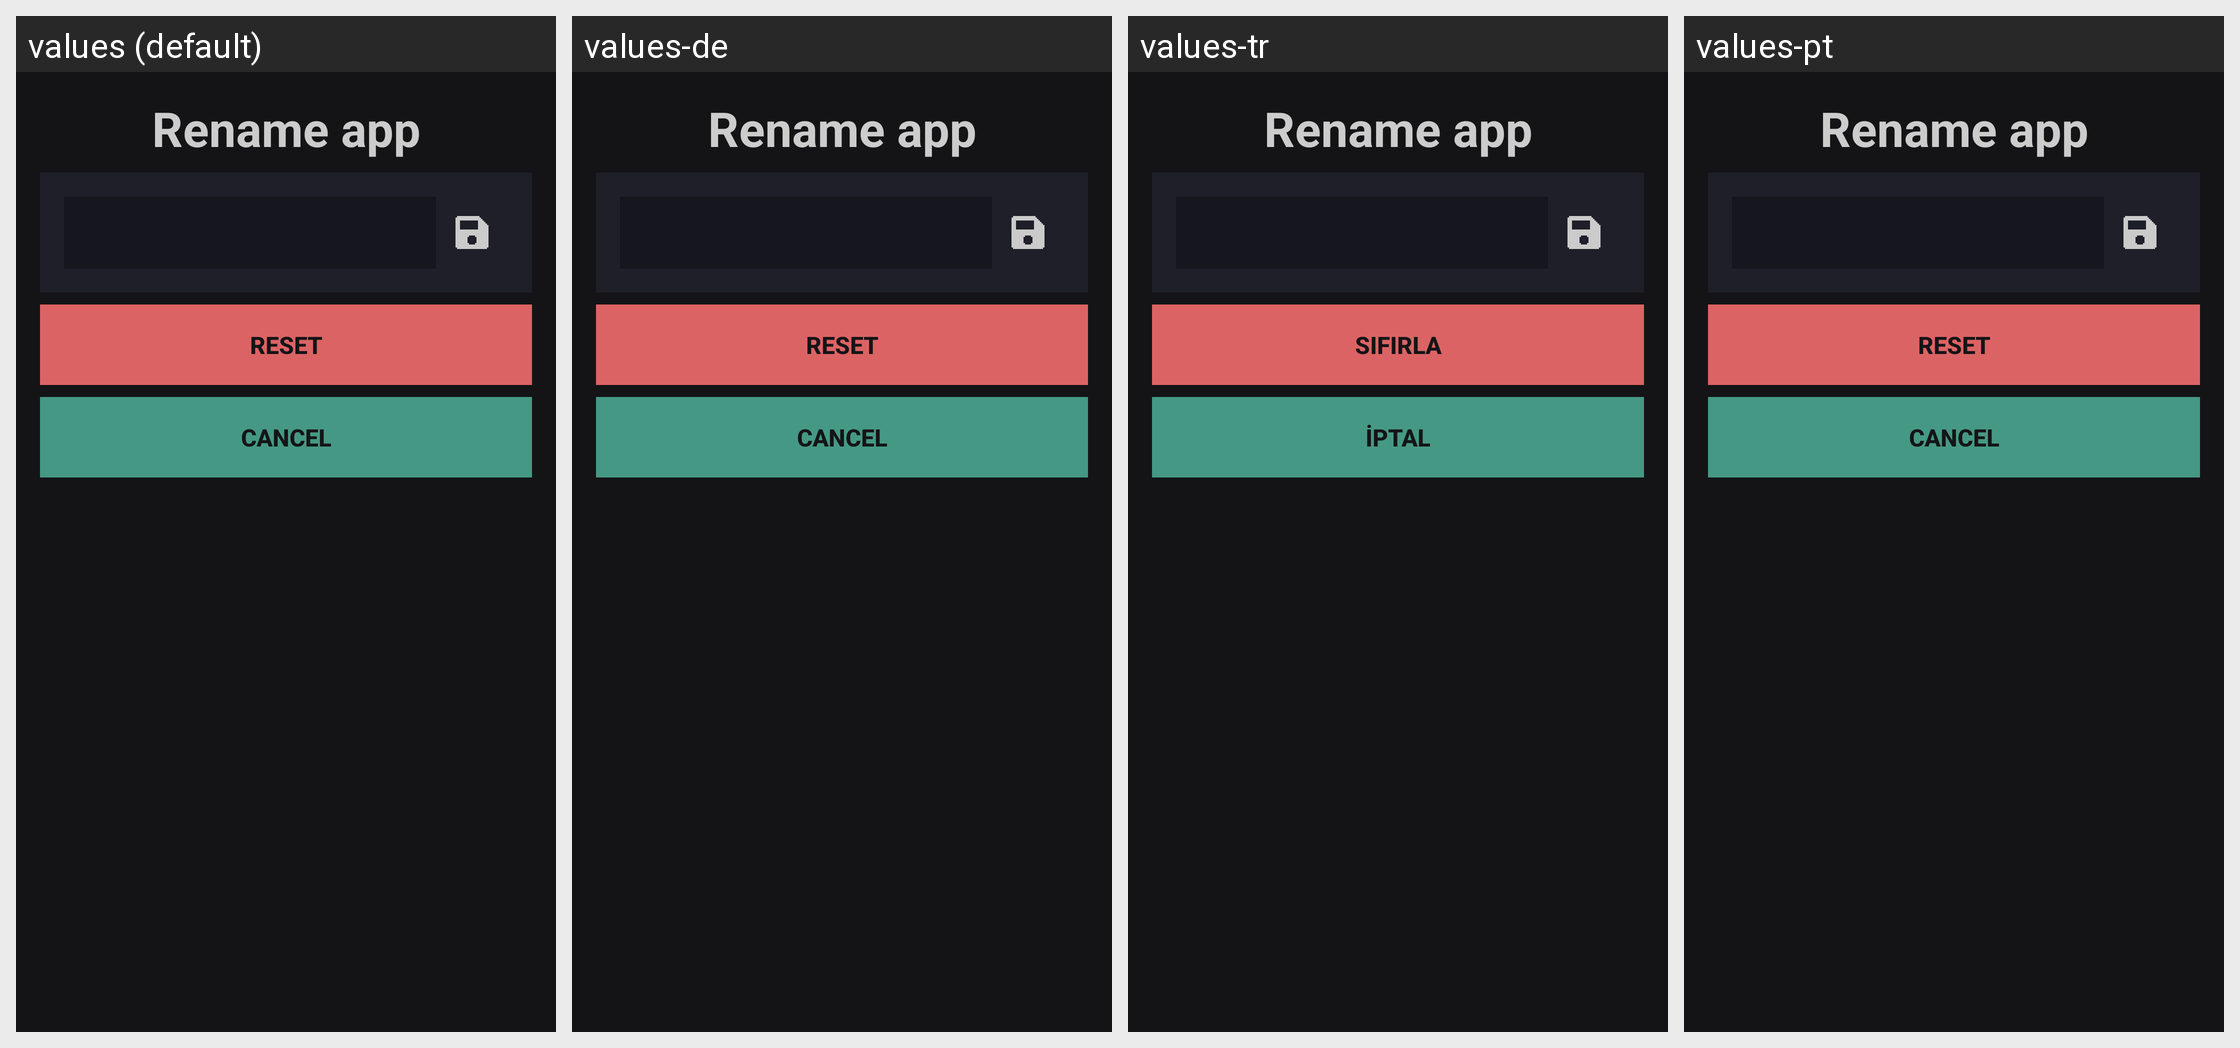

For this localized Android screen grid, give each drawn string resource with its value in every locale shown.
Android screen res/layout/dialog_rename_app.xml rendered under 4 locales, left to right: values (default), values-de, values-tr, values-pt. Device: Nexus 5 (rendered at 1080×1920; each locale shown at half size, 540×960, under a caption strip naming it); theme Theme.Mako.
Other locales in the repository, not shown: values-es, values-eu.
Strings drawn on this screen, with the default value and each locale's value (text and hints the layout hard-codes, and strings that could not be matched under every locale, appear in the picture but are not listed):

h1_rename_app
  values: Rename app
  values-de: Rename app  [not translated; the default value is used]
  values-tr: Rename app  [not translated; the default value is used]
  values-pt: Rename app  [not translated; the default value is used]

btn_reset
  values: Reset
  values-de: Reset  [not translated; the default value is used]
  values-tr: Sıfırla
  values-pt: Reset  [not translated; the default value is used]

btn_cancel
  values: Cancel
  values-de: Cancel  [not translated; the default value is used]
  values-tr: İptal
  values-pt: Cancel  [not translated; the default value is used]
